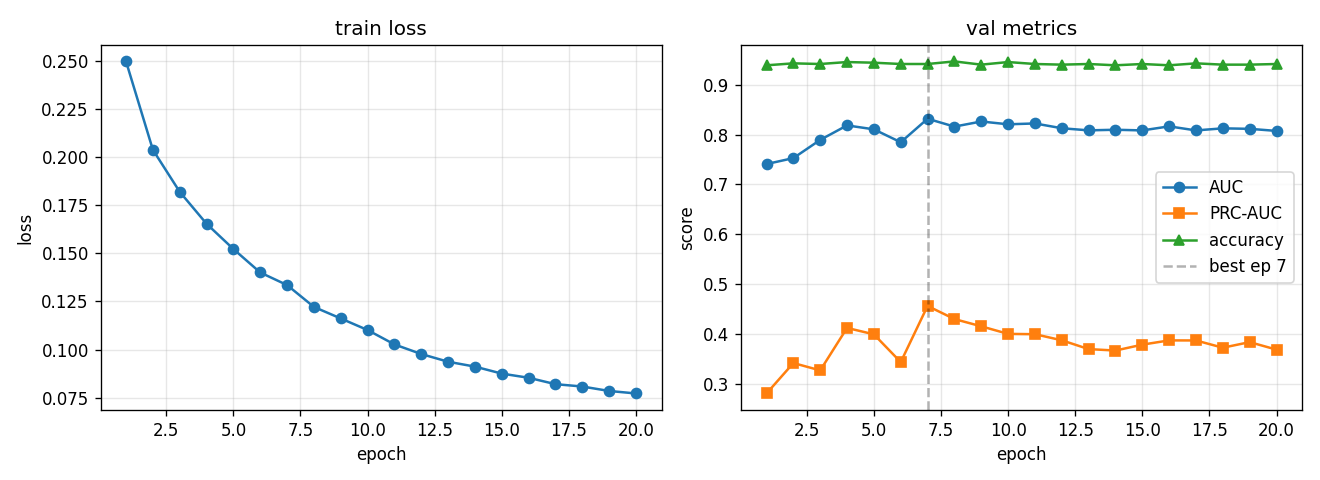

Values plotted in this chart, from the file beside it:
epoch, train_loss, val_auc, val_prc, val_acc, lr
1, 0.2495, 0.7408, 0.281, 0.9388, 0.0005574
2, 0.2037, 0.7528, 0.3419, 0.9427, 0.0009969
3, 0.1819, 0.7893, 0.3272, 0.9414, 0.0008762
4, 0.1653, 0.8183, 0.4124, 0.9453, 0.0007702
5, 0.1522, 0.8104, 0.3994, 0.944, 0.000677
6, 0.14, 0.7845, 0.3438, 0.9414, 0.0005951
7, 0.1335, 0.8316, 0.4564, 0.9414, 0.0005231
8, 0.1222, 0.8159, 0.4301, 0.9466, 0.0004598
9, 0.1162, 0.8262, 0.4156, 0.9401, 0.0004042
10, 0.1102, 0.8205, 0.4004, 0.9453, 0.0003553
11, 0.1027, 0.8222, 0.3998, 0.9414, 0.0003123
12, 0.09772, 0.8126, 0.3876, 0.9401, 0.0002745
13, 0.09372, 0.8084, 0.3699, 0.9414, 0.0002413
14, 0.09119, 0.8096, 0.367, 0.9388, 0.0002121
15, 0.08756, 0.8083, 0.3788, 0.9414, 0.0001864
16, 0.0854, 0.8164, 0.3873, 0.9388, 0.0001639
17, 0.08208, 0.8083, 0.3872, 0.9427, 0.000144
18, 0.08087, 0.8124, 0.3727, 0.9401, 0.0001266
19, 0.07855, 0.8114, 0.3839, 0.9401, 0.0001113
20, 0.07726, 0.8073, 0.3688, 0.9414, 0.0001
